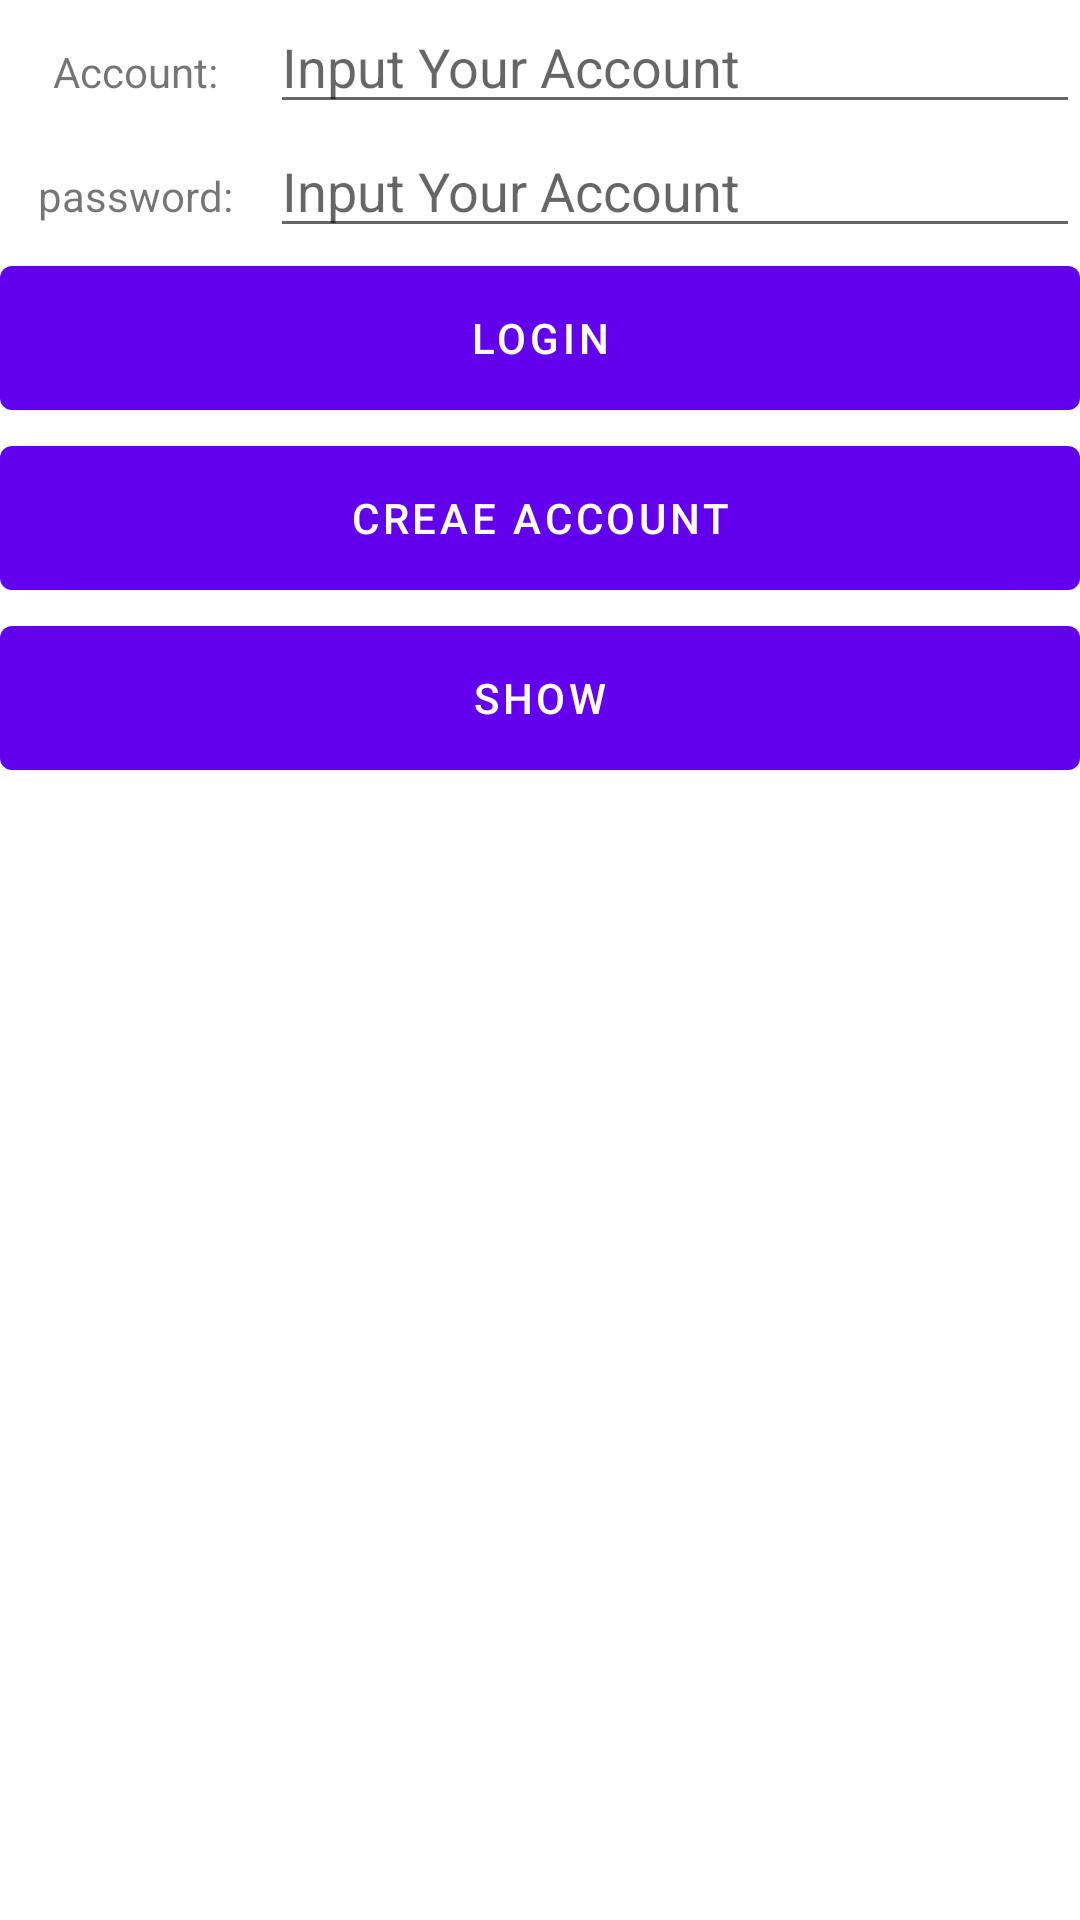

Layout XML and referenced resources for this Android screen:
<!-- AndroidManifest.xml: application theme Theme.AppTest -->
<!-- res/layout/login_activity.xml -->
<?xml version="1.0" encoding="utf-8"?>
<LinearLayout xmlns:android="http://schemas.android.com/apk/res/android"
    android:orientation="vertical"
    android:layout_width="match_parent"
    android:layout_height="match_parent">
    <LinearLayout
        android:layout_width="match_parent"
        android:layout_height="wrap_content"
        android:orientation="horizontal">
        <TextView
            android:layout_width="90dp"
            android:layout_height="wrap_content"
            android:text="Account:"
            android:padding="10dp"
            android:gravity="center"/>
        <EditText
            android:id="@+id/accountEdit"
            android:layout_width="0dp"
            android:layout_height="wrap_content"
            android:layout_weight="1"
            android:hint="Input Your Account"
            android:maxLines="2"/>
    </LinearLayout>
    <LinearLayout
        android:layout_width="match_parent"
        android:layout_height="wrap_content"
        android:orientation="horizontal">
        <TextView
            android:layout_width="90dp"
            android:layout_height="wrap_content"
            android:text="password:"
            android:padding="10dp"
            android:gravity="center"/>
        <EditText
            android:id="@+id/passwordEdit"
            android:layout_width="0dp"
            android:layout_height="wrap_content"
            android:layout_weight="1"
            android:hint="Input Your Account"
            android:maxLines="2"/>
    </LinearLayout>
    <Button
        android:id="@+id/loginButton"
        android:layout_width="match_parent"
        android:layout_height="60dp"
        android:text="Login"
        />
    <Button
        android:id="@+id/createAccount"
        android:layout_width="match_parent"
        android:layout_height="60dp"
        android:text="CREAE ACCOUNT"
        />
    <Button
        android:id="@+id/show"
        android:layout_width="match_parent"
        android:layout_height="60dp"
        android:text="show"
        />
</LinearLayout>
<!-- resources referenced by this layout -->
<resources>
  <style name="Theme.AppTest" parent="Theme.MaterialComponents.DayNight.DarkActionBar">
          
          <item name="colorPrimary">@color/purple_500</item>
          <item name="colorPrimaryVariant">@color/purple_700</item>
          <item name="colorOnPrimary">@color/white</item>
          
          <item name="colorSecondary">@color/teal_200</item>
          <item name="colorSecondaryVariant">@color/teal_700</item>
          <item name="colorOnSecondary">@color/black</item>
          
          <item name="android:statusBarColor" tools:targetApi="l">?attr/colorPrimaryVariant</item>
          
      </style>
  <!-- not gathered from this repository: default colours our renderer supplied (Android Studio template values) -->
  <color name="purple_500">#FF6200EE</color>
  <color name="purple_700">#FF3700B3</color>
  <color name="teal_200">#FF03DAC5</color>
  <color name="teal_700">#FF018786</color>
  <color name="black">#FF000000</color>
  <color name="white">#FFFFFFFF</color>
</resources>
